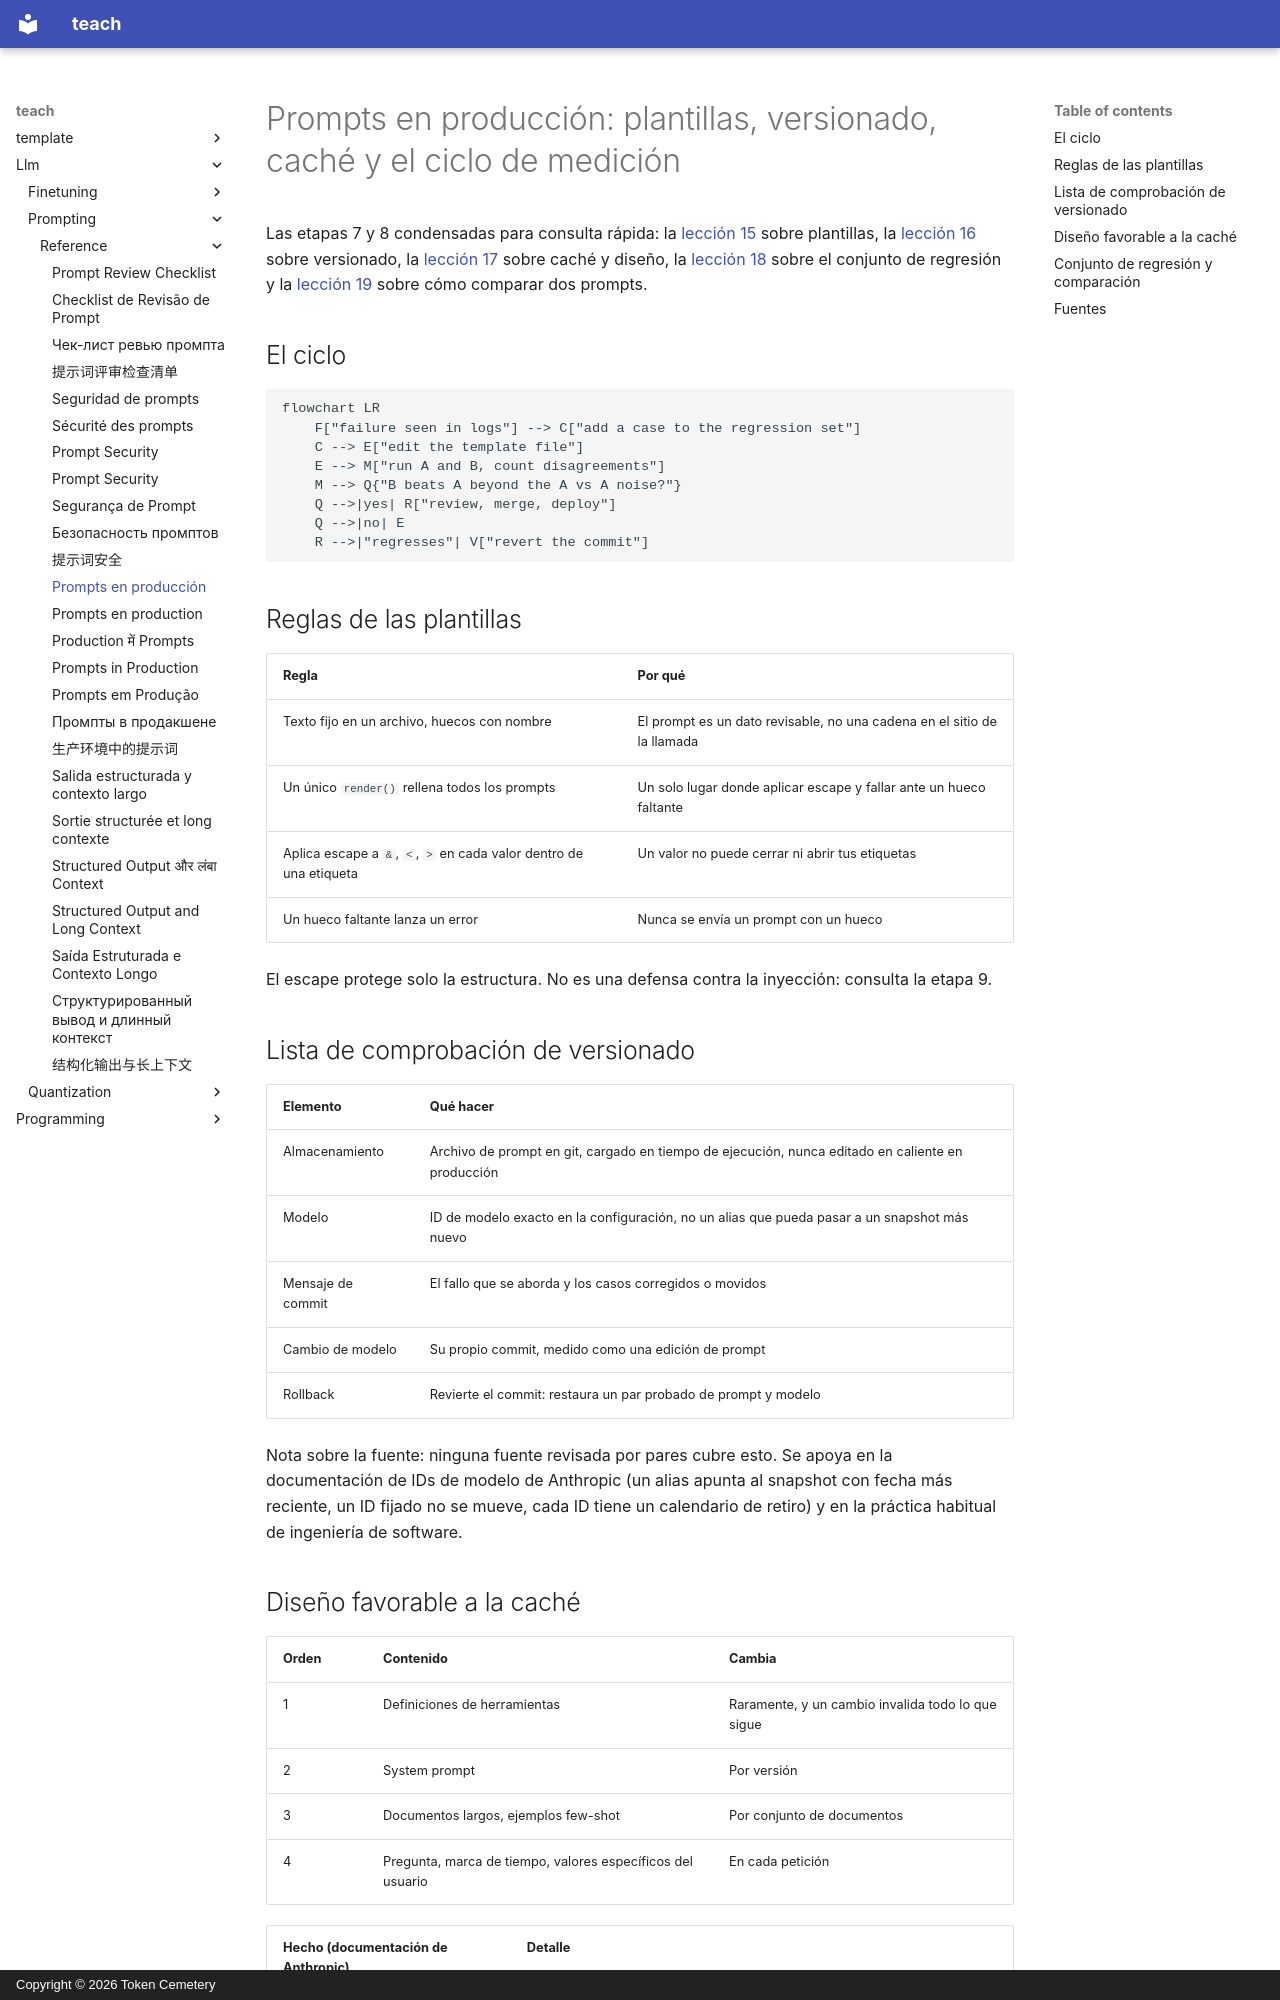

repository: TokenCemetery/teach · page: llm/prompting/reference/prompts-in-production.es/index.html · generator: mkdocs · copyright: Copyright © 2026 Token Cemetery

---
title: Prompts en producción
description: Plantillas, versionado, diseño favorable a la caché y el ciclo de medición para un prompt que vive en un código base
type: reference
---

# Prompts en producción: plantillas, versionado, caché y el ciclo de medición

Las etapas 7 y 8 condensadas para consulta rápida: la [lección 15](../lessons/0015-prompt-templates.md) sobre plantillas, la [lección 16](../lessons/0016-versioning-prompts.md) sobre versionado, la [lección 17](../lessons/0017-prompt-caching-and-layout.md) sobre caché y diseño, la [lección 18](../lessons/0018-a-regression-set-for-a-prompt.md) sobre el conjunto de regresión y la [lección 19](../lessons/0019-comparing-two-prompts.md) sobre cómo comparar dos prompts.

## El ciclo

```mermaid
flowchart LR
    F["failure seen in logs"] --> C["add a case to the regression set"]
    C --> E["edit the template file"]
    E --> M["run A and B, count disagreements"]
    M --> Q{"B beats A beyond the A vs A noise?"}
    Q -->|yes| R["review, merge, deploy"]
    Q -->|no| E
    R -->|"regresses"| V["revert the commit"]
```

## Reglas de las plantillas

| Regla | Por qué |
|---|---|
| Texto fijo en un archivo, huecos con nombre | El prompt es un dato revisable, no una cadena en el sitio de la llamada |
| Un único `render()` rellena todos los prompts | Un solo lugar donde aplicar escape y fallar ante un hueco faltante |
| Aplica escape a `&`, `<`, `>` en cada valor dentro de una etiqueta | Un valor no puede cerrar ni abrir tus etiquetas |
| Un hueco faltante lanza un error | Nunca se envía un prompt con un hueco |

El escape protege solo la estructura. No es una defensa contra la inyección: consulta la etapa 9.

## Lista de comprobación de versionado

| Elemento | Qué hacer |
|---|---|
| Almacenamiento | Archivo de prompt en git, cargado en tiempo de ejecución, nunca editado en caliente en producción |
| Modelo | ID de modelo exacto en la configuración, no un alias que pueda pasar a un snapshot más nuevo |
| Mensaje de commit | El fallo que se aborda y los casos corregidos o movidos |
| Cambio de modelo | Su propio commit, medido como una edición de prompt |
| Rollback | Revierte el commit: restaura un par probado de prompt y modelo |

Nota sobre la fuente: ninguna fuente revisada por pares cubre esto. Se apoya en la documentación de IDs de modelo de Anthropic (un alias apunta al snapshot con fecha más reciente, un ID fijado no se mueve, cada ID tiene un calendario de retiro) y en la práctica habitual de ingeniería de software.
